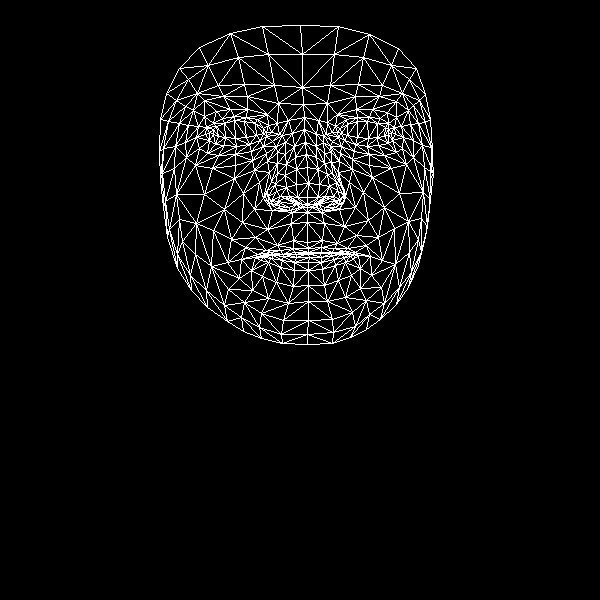

The file beside this chart, header and first rows:
, x, y
0, 307, 242
1, 307, 197
2, 307, 212
3, 295, 157
4, 308, 183
5, 307, 167
6, 304, 129
7, 213, 134
8, 303, 104
9, 302, 87
10, 300, 25
11, 308, 248
12, 308, 252
13, 307, 254
14, 308, 253
15, 309, 257
16, 308, 262
17, 308, 270
18, 308, 285
19, 307, 204
20, 296, 204
21, 166, 93
22, 249, 144
23, 236, 146
24, 224, 145
25, 209, 140
26, 260, 140
27, 234, 116
28, 246, 117
29, 222, 118
30, 213, 123
31, 199, 148
32, 261, 313
33, 209, 132
34, 163, 148
35, 185, 142
36, 243, 193
37, 293, 240
38, 294, 252
39, 277, 245
40, 266, 250
41, 283, 254
42, 273, 254
43, 251, 270
44, 297, 197
45, 296, 184
46, 193, 110
47, 267, 161
48, 268, 196
49, 267, 190
50, 204, 194
51, 296, 169
52, 223, 96
53, 204, 100
54, 179, 68
55, 278, 103
56, 257, 119
57, 241, 259
58, 177, 268
59, 277, 204
... 408 more rows
